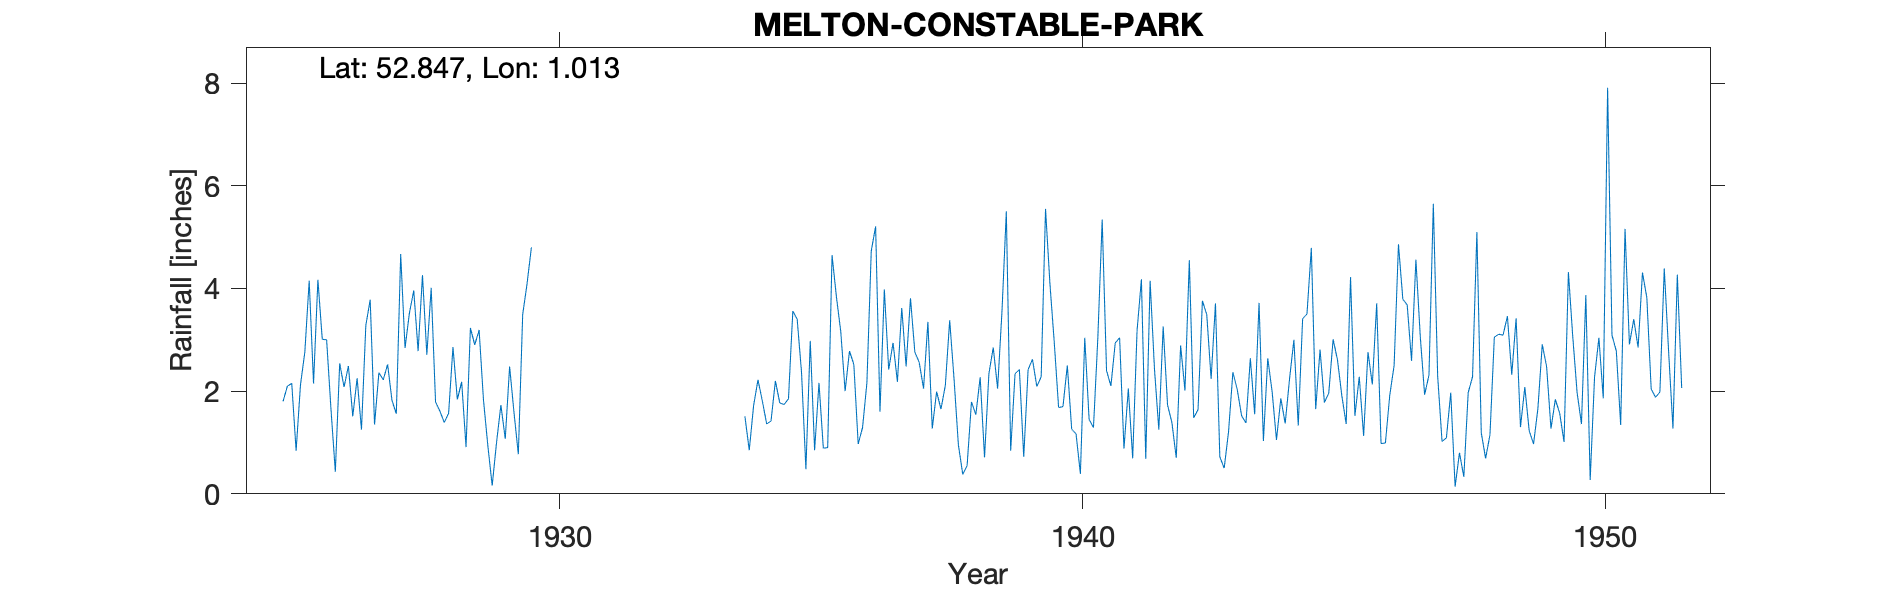

The data file committed next to this chart (first rows):
MELTON-CONSTABLE-PARK, , , , , , , , , , , , , , , , , , , , , , , 
Grid ref, TG0300031958, Long, 1.013, Lat, 52.85, Elevation, 287, ft, , , , , , , , , , , , , , , 
Station no, 1437/8, , , , , , , , , , , , , , , , , , , , , , 
, 1920, 1921, 1922, 1923, 1924, 1925, 1926, 1927, 1928, 1929, 1930, 1931, 1932, 1933, 1934, 1935, 1936, 1937, 1938, 1939, 1940, 1941, 1942
January, , , , , , -999, 3, 2.36, 4.01, 1.83, , , , , 1.51, 3.4, 2.78, 3.62, 2.24, 5.5, 1.68, 2.1, 3.26
February, , , , , , -999, 1.65, 2.22, 1.79, 0.94, , , , , 0.85, 2.36, 2.52, 2.48, 0.95, 0.84, 1.7, 2.94, 1.73
March, , , , , , 1.8, 0.43, 2.52, 1.61, 0.16, , , , , 1.72, 0.48, 0.97, 3.81, 0.38, 2.34, 2.5, 3.04, 1.39
April, , , , , , 2.1, 2.54, 1.82, 1.39, 1, , , , , 2.22, 2.98, 1.29, 2.76, 0.55, 2.42, 1.26, 0.88, 0.7
May, , , , , , 2.15, 2.08, 1.56, 1.57, 1.73, , , , , 1.81, 0.85, 2.16, 2.56, 1.79, 0.72, 1.17, 2.05, 2.89
June, , , , , , 0.84, 2.49, 4.67, 2.86, 1.07, , , , , 1.36, 2.16, 4.73, 2.05, 1.54, 2.42, 0.39, 0.69, 2.01
July, , , , , , 2.12, 1.51, 2.84, 1.84, 2.48, , , , , 1.42, 0.89, 5.21, 3.35, 2.27, 2.62, 3.04, 3.17, 4.55
August, , , , , , 2.76, 2.25, 3.52, 2.18, 1.59, , , , , 2.2, 0.9, 1.6, 1.27, 0.71, 2.09, 1.45, 4.18, 1.48
September, , , , , , 4.15, 1.25, 3.96, 0.91, 0.77, , , , , 1.77, 4.65, 3.98, 1.99, 2.34, 2.28, 1.29, 0.68, 1.64
October, , , , , , 2.15, 3.28, 2.78, 3.23, 3.49, , , , , 1.74, 3.84, 2.42, 1.65, 2.85, 5.55, 3.03, 4.15, 3.76
November, , , , , , 4.17, 3.78, 4.26, 2.9, 4.09, , , , , 1.85, 3.16, 2.94, 2.11, 2.05, 4.1, 5.34, 2.43, 3.49
December, , , , , , 3.01, 1.35, 2.71, 3.19, 4.8, , , , , 3.56, 2, 2.18, 3.38, 3.55, 2.95, 2.4, 1.25, 2.24
Total, , , , , , 28.99, 25.61, 35.22, 27.48, 23.95, , , , , 22.01, 27.67, 32.78, 31.03, 21.22, 33.83, 25.25, 27.56, 29.14
Note that this station was perviously nu…, , , , , , , , , , , , , , , , , , , , , , , 
Snow estimates kept, , , , , , , , , , , , , , , , , , , , , , , 
1925 Jan-Feb -999 (3.74), , , , , , , , , , , , , , , , , , , , , , , 
1930-1933 Gauge leaking so No Record, , , , , , , , , , , , , , , , , , , , , , , 
1948 Sep IDR, , , , , , , , , , , , , , , , , , , , , , , 
